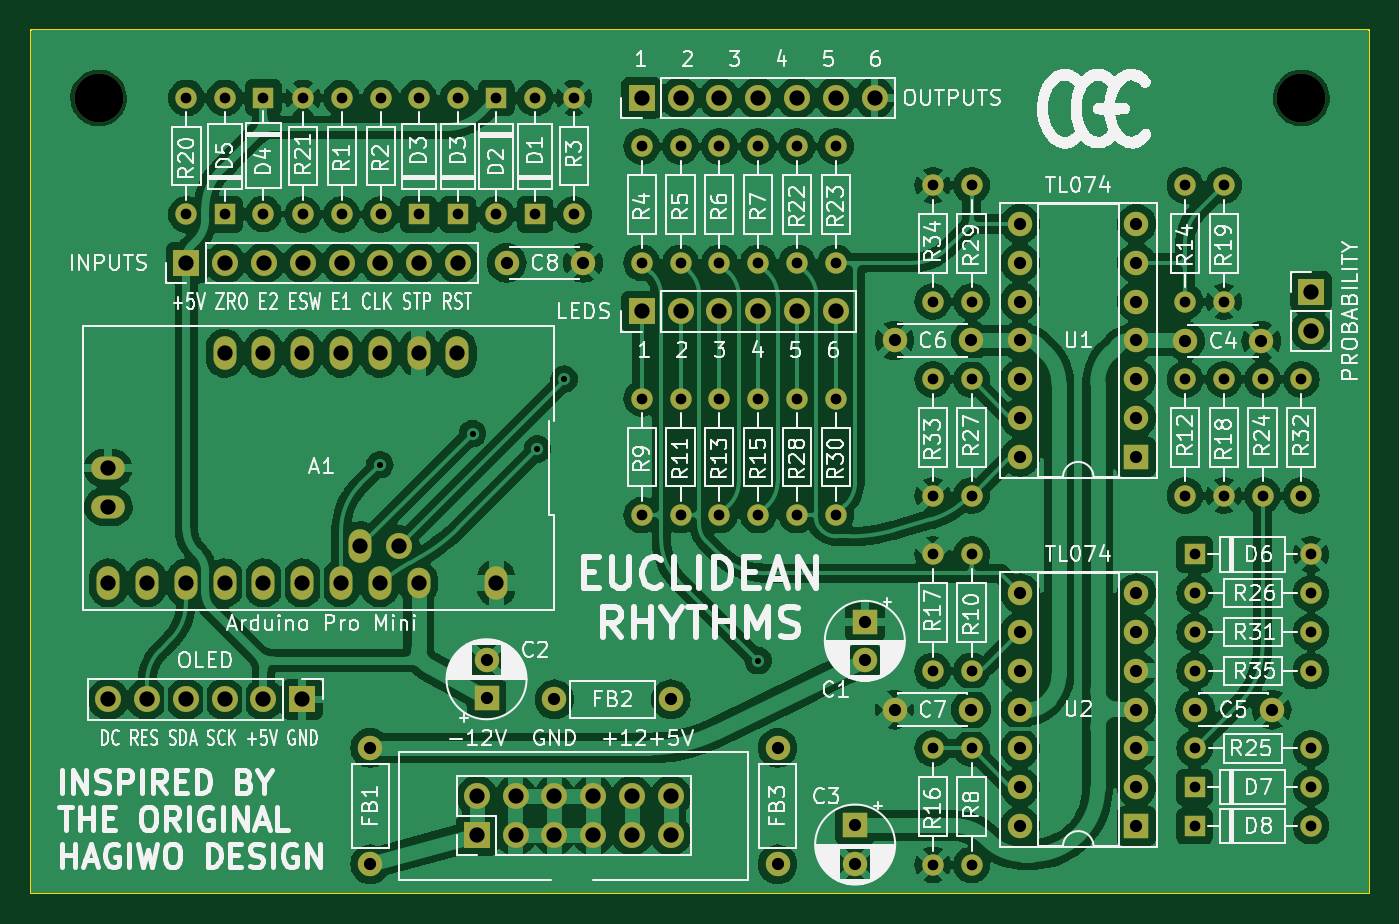
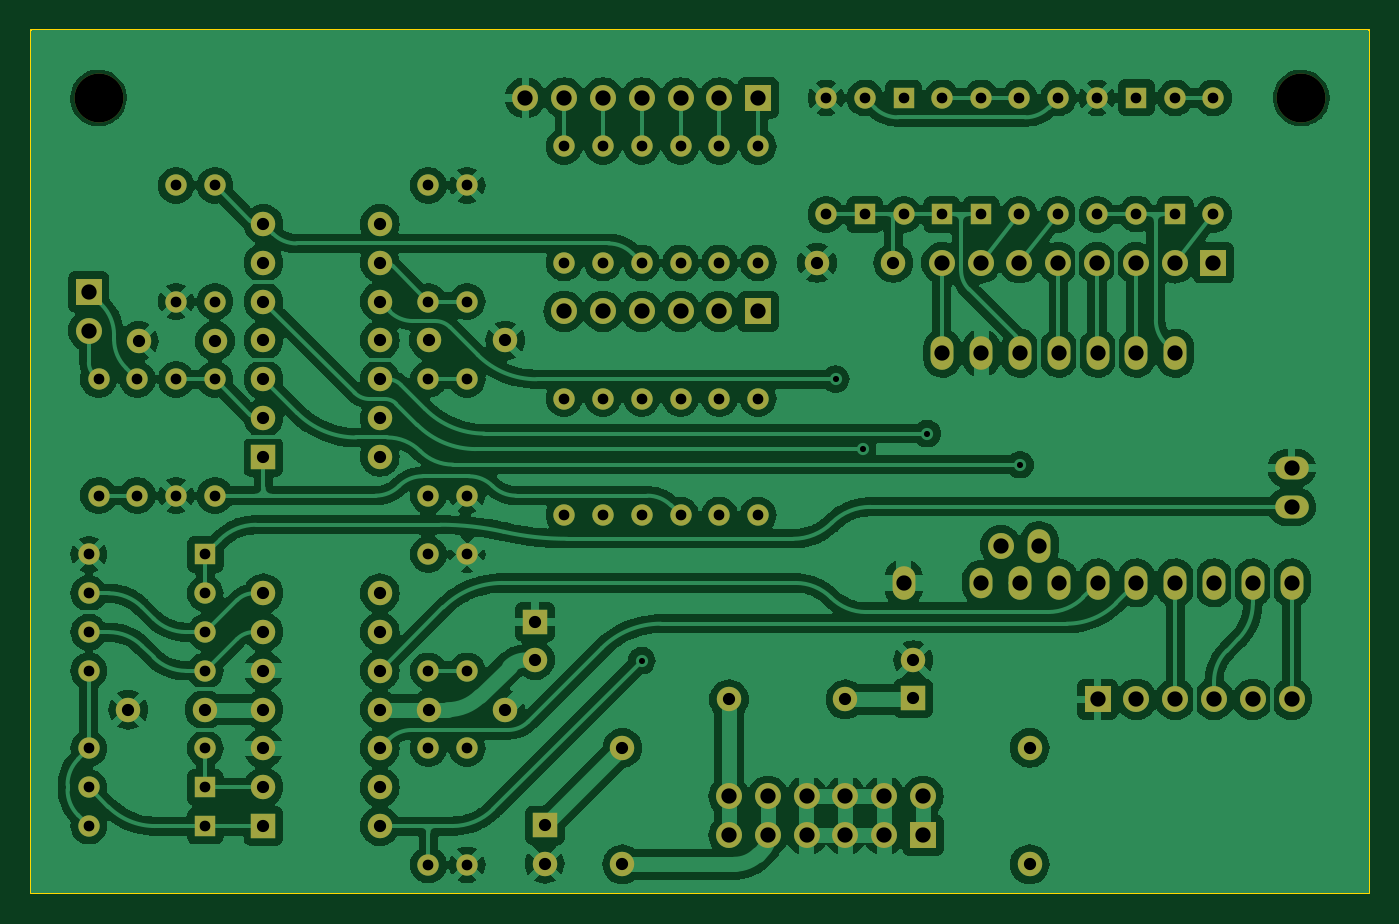
Circuit board: 9 layer files. Board 87.6 x 56.5 mm.
- bottom_copper: Eudlidean_Rhythms_R-B_Cu.gbl (306730 bytes)
- bottom_mask: Eudlidean_Rhythms_R-B_Mask.gbs (6929 bytes)
- bottom_silk: Eudlidean_Rhythms_R-B_Silkscreen.gbo (6941 bytes)
- outline: Eudlidean_Rhythms_R-Edge_Cuts.gm1 (683 bytes)
- top_copper: Eudlidean_Rhythms_R-F_Cu.gtl (313574 bytes)
- top_mask: Eudlidean_Rhythms_R-F_Mask.gts (6929 bytes)
- top_silk: Eudlidean_Rhythms_R-F_Silkscreen.gto (215607 bytes)
- drill: Eudlidean_Rhythms_R-NPTH.drl (383 bytes)
- drill: Eudlidean_Rhythms_R-PTH.drl (4098 bytes)

=== bottom_copper: Eudlidean_Rhythms_R-B_Cu.gbl (306730 bytes, source omitted) ===
=== bottom_mask: Eudlidean_Rhythms_R-B_Mask.gbs ===
G04 #@! TF.GenerationSoftware,KiCad,Pcbnew,7.0.10*
G04 #@! TF.CreationDate,2025-06-07T09:47:01+01:00*
G04 #@! TF.ProjectId,Eudlidean_Rhythms_R,4575646c-6964-4656-916e-5f5268797468,rev?*
G04 #@! TF.SameCoordinates,Original*
G04 #@! TF.FileFunction,Soldermask,Bot*
G04 #@! TF.FilePolarity,Negative*
%FSLAX46Y46*%
G04 Gerber Fmt 4.6, Leading zero omitted, Abs format (unit mm)*
G04 Created by KiCad (PCBNEW 7.0.10) date 2025-06-07 09:47:01*
%MOMM*%
%LPD*%
G01*
G04 APERTURE LIST*
%ADD10C,1.400000*%
%ADD11O,1.400000X1.400000*%
%ADD12R,1.400000X1.400000*%
%ADD13R,1.700000X1.700000*%
%ADD14O,1.700000X1.700000*%
%ADD15R,1.600000X1.600000*%
%ADD16O,1.600000X1.600000*%
%ADD17C,1.600000*%
%ADD18O,1.500000X2.200000*%
%ADD19O,1.500000X2.000000*%
%ADD20O,2.200000X1.500000*%
%ADD21C,3.200000*%
G04 APERTURE END LIST*
D10*
X141605000Y-135930000D03*
D11*
X149225000Y-135930000D03*
D12*
X141605000Y-123230000D03*
D10*
X149225000Y-123230000D03*
D13*
X105410000Y-107315000D03*
D14*
X107950000Y-107315000D03*
X110490000Y-107315000D03*
X113030000Y-107315000D03*
X115570000Y-107315000D03*
X118110000Y-107315000D03*
D12*
X78105000Y-100965000D03*
D10*
X78105000Y-93345000D03*
X85765000Y-100965000D03*
D11*
X85765000Y-93345000D03*
D10*
X149225000Y-125770000D03*
D11*
X141605000Y-125770000D03*
D10*
X124460000Y-143550000D03*
D11*
X124460000Y-135930000D03*
D15*
X137795000Y-116840000D03*
D16*
X137795000Y-114300000D03*
X137795000Y-111760000D03*
X137795000Y-109220000D03*
X137795000Y-106680000D03*
X137795000Y-104140000D03*
X137795000Y-101600000D03*
X130175000Y-101600000D03*
X130175000Y-104140000D03*
X130175000Y-106680000D03*
X130175000Y-109220000D03*
X130175000Y-111760000D03*
X130175000Y-114300000D03*
X130175000Y-116840000D03*
D12*
X80645000Y-93319600D03*
D10*
X80645000Y-100939600D03*
X88320000Y-100965000D03*
D11*
X88320000Y-93345000D03*
D10*
X105410000Y-120650000D03*
D11*
X105410000Y-113030000D03*
D10*
X115570000Y-104140000D03*
D11*
X115570000Y-96520000D03*
D10*
X118110000Y-120650000D03*
D11*
X118110000Y-113030000D03*
D17*
X141645000Y-133390000D03*
X146645000Y-133390000D03*
D13*
X105410000Y-93345000D03*
D14*
X107950000Y-93345000D03*
X110490000Y-93345000D03*
X113030000Y-93345000D03*
X115570000Y-93345000D03*
X118110000Y-93345000D03*
X120650000Y-93345000D03*
D10*
X124460000Y-123230000D03*
D11*
X124460000Y-130850000D03*
D10*
X127000000Y-111760000D03*
D11*
X127000000Y-119380000D03*
D10*
X124460000Y-119380000D03*
D11*
X124460000Y-111760000D03*
D17*
X126960000Y-133390000D03*
X121960000Y-133390000D03*
D15*
X137795000Y-141010000D03*
D16*
X137795000Y-138470000D03*
X137795000Y-135930000D03*
X137795000Y-133390000D03*
X137795000Y-130850000D03*
X137795000Y-128310000D03*
X137795000Y-125770000D03*
X130175000Y-125770000D03*
X130175000Y-128310000D03*
X130175000Y-130850000D03*
X130175000Y-133390000D03*
X130175000Y-135930000D03*
X130175000Y-138470000D03*
X130175000Y-141010000D03*
D12*
X90805000Y-100965000D03*
D10*
X90805000Y-93345000D03*
D13*
X83185000Y-132715000D03*
D14*
X80645000Y-132715000D03*
X78105000Y-132715000D03*
X75565000Y-132715000D03*
X73025000Y-132715000D03*
X70485000Y-132715000D03*
D12*
X141605000Y-138470000D03*
D10*
X149225000Y-138470000D03*
X127000000Y-106680000D03*
D11*
X127000000Y-99060000D03*
D10*
X148590000Y-111760000D03*
D11*
X148590000Y-119380000D03*
D15*
X95250000Y-132650113D03*
D17*
X95250000Y-130150113D03*
D10*
X110490000Y-104140000D03*
D11*
X110490000Y-96520000D03*
D12*
X98425000Y-100965000D03*
D10*
X98425000Y-93345000D03*
X83225000Y-93345000D03*
D11*
X83225000Y-100965000D03*
D10*
X75605000Y-100965000D03*
D11*
X75605000Y-93345000D03*
D13*
X149225000Y-106040000D03*
D14*
X149225000Y-108580000D03*
D10*
X107950000Y-120650000D03*
D11*
X107950000Y-113030000D03*
D13*
X75605000Y-104140000D03*
D14*
X78145000Y-104140000D03*
X80685000Y-104140000D03*
X83225000Y-104140000D03*
X85765000Y-104140000D03*
X88305000Y-104140000D03*
X90845000Y-104140000D03*
X93385000Y-104140000D03*
D10*
X149225000Y-130850000D03*
D11*
X141605000Y-130850000D03*
D17*
X101560000Y-104140000D03*
X96560000Y-104140000D03*
D10*
X118110000Y-104140000D03*
D11*
X118110000Y-96520000D03*
D13*
X94615000Y-141605000D03*
D14*
X94615000Y-139065000D03*
X97155000Y-141605000D03*
X97155000Y-139065000D03*
X99695000Y-141605000D03*
X99695000Y-139065000D03*
X102235000Y-141605000D03*
X102235000Y-139065000D03*
X104775000Y-141605000D03*
X104775000Y-139065000D03*
X107315000Y-141605000D03*
X107315000Y-139065000D03*
D10*
X100965000Y-93345000D03*
D11*
X100965000Y-100965000D03*
D10*
X146050000Y-111760000D03*
D11*
X146050000Y-119380000D03*
D17*
X114300000Y-135890000D03*
D16*
X114300000Y-143510000D03*
D17*
X126960000Y-109220000D03*
X121960000Y-109220000D03*
D10*
X143510000Y-106680000D03*
D11*
X143510000Y-99060000D03*
D15*
X120015000Y-127635000D03*
D17*
X120015000Y-130135000D03*
D10*
X143510000Y-119380000D03*
D11*
X143510000Y-111760000D03*
D10*
X113030000Y-120650000D03*
D11*
X113030000Y-113030000D03*
D15*
X119380000Y-140970000D03*
D17*
X119380000Y-143470000D03*
D12*
X141605000Y-141010000D03*
D10*
X149225000Y-141010000D03*
X124460000Y-99060000D03*
D11*
X124460000Y-106680000D03*
D10*
X127000000Y-130850000D03*
D11*
X127000000Y-123230000D03*
D17*
X140970000Y-109260000D03*
X145970000Y-109260000D03*
D18*
X93345000Y-110055000D03*
X90805000Y-110055000D03*
X88265000Y-110055000D03*
X85725000Y-110055000D03*
X83185000Y-110055000D03*
X80645000Y-110055000D03*
X78105000Y-110055000D03*
X70485000Y-125095000D03*
X73025000Y-125095000D03*
X75565000Y-125095000D03*
X78105000Y-125095000D03*
X80645000Y-125095000D03*
X83185000Y-125095000D03*
X85725000Y-125095000D03*
X88265000Y-125095000D03*
D19*
X90805000Y-125095000D03*
D18*
X95885000Y-125095000D03*
D14*
X89535000Y-122655000D03*
D18*
X86995000Y-122655000D03*
D20*
X70485000Y-120115000D03*
X70485000Y-117575000D03*
D10*
X140970000Y-106680000D03*
D11*
X140970000Y-99060000D03*
D10*
X140970000Y-111760000D03*
D11*
X140970000Y-119380000D03*
D10*
X149225000Y-128310000D03*
D11*
X141605000Y-128310000D03*
D17*
X99695000Y-132715000D03*
D16*
X107315000Y-132715000D03*
D21*
X148590000Y-93345000D03*
D12*
X95885000Y-93345000D03*
D10*
X95885000Y-100965000D03*
X107950000Y-104140000D03*
D11*
X107950000Y-96520000D03*
D10*
X105410000Y-104140000D03*
D11*
X105410000Y-96520000D03*
D12*
X93385000Y-100965000D03*
D10*
X93385000Y-93345000D03*
X113030000Y-104140000D03*
D11*
X113030000Y-96520000D03*
D10*
X127000000Y-135930000D03*
D11*
X127000000Y-143550000D03*
D17*
X87630000Y-135890000D03*
D16*
X87630000Y-143510000D03*
D10*
X110490000Y-120650000D03*
D11*
X110490000Y-113030000D03*
D10*
X115570000Y-120650000D03*
D11*
X115570000Y-113030000D03*
D21*
X69850000Y-93345000D03*
M02*

=== bottom_silk: Eudlidean_Rhythms_R-B_Silkscreen.gbo ===
G04 #@! TF.GenerationSoftware,KiCad,Pcbnew,7.0.10*
G04 #@! TF.CreationDate,2025-06-07T09:47:01+01:00*
G04 #@! TF.ProjectId,Eudlidean_Rhythms_R,4575646c-6964-4656-916e-5f5268797468,rev?*
G04 #@! TF.SameCoordinates,Original*
G04 #@! TF.FileFunction,Legend,Bot*
G04 #@! TF.FilePolarity,Positive*
%FSLAX46Y46*%
G04 Gerber Fmt 4.6, Leading zero omitted, Abs format (unit mm)*
G04 Created by KiCad (PCBNEW 7.0.10) date 2025-06-07 09:47:01*
%MOMM*%
%LPD*%
G01*
G04 APERTURE LIST*
%ADD10C,1.400000*%
%ADD11O,1.400000X1.400000*%
%ADD12R,1.400000X1.400000*%
%ADD13R,1.700000X1.700000*%
%ADD14O,1.700000X1.700000*%
%ADD15R,1.600000X1.600000*%
%ADD16O,1.600000X1.600000*%
%ADD17C,1.600000*%
%ADD18O,1.500000X2.200000*%
%ADD19O,1.500000X2.000000*%
%ADD20O,2.200000X1.500000*%
%ADD21C,3.200000*%
G04 APERTURE END LIST*
%LPC*%
D10*
X141605000Y-135930000D03*
D11*
X149225000Y-135930000D03*
D12*
X141605000Y-123230000D03*
D10*
X149225000Y-123230000D03*
D13*
X105410000Y-107315000D03*
D14*
X107950000Y-107315000D03*
X110490000Y-107315000D03*
X113030000Y-107315000D03*
X115570000Y-107315000D03*
X118110000Y-107315000D03*
D12*
X78105000Y-100965000D03*
D10*
X78105000Y-93345000D03*
X85765000Y-100965000D03*
D11*
X85765000Y-93345000D03*
D10*
X149225000Y-125770000D03*
D11*
X141605000Y-125770000D03*
D10*
X124460000Y-143550000D03*
D11*
X124460000Y-135930000D03*
D15*
X137795000Y-116840000D03*
D16*
X137795000Y-114300000D03*
X137795000Y-111760000D03*
X137795000Y-109220000D03*
X137795000Y-106680000D03*
X137795000Y-104140000D03*
X137795000Y-101600000D03*
X130175000Y-101600000D03*
X130175000Y-104140000D03*
X130175000Y-106680000D03*
X130175000Y-109220000D03*
X130175000Y-111760000D03*
X130175000Y-114300000D03*
X130175000Y-116840000D03*
D12*
X80645000Y-93319600D03*
D10*
X80645000Y-100939600D03*
X88320000Y-100965000D03*
D11*
X88320000Y-93345000D03*
D10*
X105410000Y-120650000D03*
D11*
X105410000Y-113030000D03*
D10*
X115570000Y-104140000D03*
D11*
X115570000Y-96520000D03*
D10*
X118110000Y-120650000D03*
D11*
X118110000Y-113030000D03*
D17*
X141645000Y-133390000D03*
X146645000Y-133390000D03*
D13*
X105410000Y-93345000D03*
D14*
X107950000Y-93345000D03*
X110490000Y-93345000D03*
X113030000Y-93345000D03*
X115570000Y-93345000D03*
X118110000Y-93345000D03*
X120650000Y-93345000D03*
D10*
X124460000Y-123230000D03*
D11*
X124460000Y-130850000D03*
D10*
X127000000Y-111760000D03*
D11*
X127000000Y-119380000D03*
D10*
X124460000Y-119380000D03*
D11*
X124460000Y-111760000D03*
D17*
X126960000Y-133390000D03*
X121960000Y-133390000D03*
D15*
X137795000Y-141010000D03*
D16*
X137795000Y-138470000D03*
X137795000Y-135930000D03*
X137795000Y-133390000D03*
X137795000Y-130850000D03*
X137795000Y-128310000D03*
X137795000Y-125770000D03*
X130175000Y-125770000D03*
X130175000Y-128310000D03*
X130175000Y-130850000D03*
X130175000Y-133390000D03*
X130175000Y-135930000D03*
X130175000Y-138470000D03*
X130175000Y-141010000D03*
D12*
X90805000Y-100965000D03*
D10*
X90805000Y-93345000D03*
D13*
X83185000Y-132715000D03*
D14*
X80645000Y-132715000D03*
X78105000Y-132715000D03*
X75565000Y-132715000D03*
X73025000Y-132715000D03*
X70485000Y-132715000D03*
D12*
X141605000Y-138470000D03*
D10*
X149225000Y-138470000D03*
X127000000Y-106680000D03*
D11*
X127000000Y-99060000D03*
D10*
X148590000Y-111760000D03*
D11*
X148590000Y-119380000D03*
D15*
X95250000Y-132650113D03*
D17*
X95250000Y-130150113D03*
D10*
X110490000Y-104140000D03*
D11*
X110490000Y-96520000D03*
D12*
X98425000Y-100965000D03*
D10*
X98425000Y-93345000D03*
X83225000Y-93345000D03*
D11*
X83225000Y-100965000D03*
D10*
X75605000Y-100965000D03*
D11*
X75605000Y-93345000D03*
D13*
X149225000Y-106040000D03*
D14*
X149225000Y-108580000D03*
D10*
X107950000Y-120650000D03*
D11*
X107950000Y-113030000D03*
D13*
X75605000Y-104140000D03*
D14*
X78145000Y-104140000D03*
X80685000Y-104140000D03*
X83225000Y-104140000D03*
X85765000Y-104140000D03*
X88305000Y-104140000D03*
X90845000Y-104140000D03*
X93385000Y-104140000D03*
D10*
X149225000Y-130850000D03*
D11*
X141605000Y-130850000D03*
D17*
X101560000Y-104140000D03*
X96560000Y-104140000D03*
D10*
X118110000Y-104140000D03*
D11*
X118110000Y-96520000D03*
D13*
X94615000Y-141605000D03*
D14*
X94615000Y-139065000D03*
X97155000Y-141605000D03*
X97155000Y-139065000D03*
X99695000Y-141605000D03*
X99695000Y-139065000D03*
X102235000Y-141605000D03*
X102235000Y-139065000D03*
X104775000Y-141605000D03*
X104775000Y-139065000D03*
X107315000Y-141605000D03*
X107315000Y-139065000D03*
D10*
X100965000Y-93345000D03*
D11*
X100965000Y-100965000D03*
D10*
X146050000Y-111760000D03*
D11*
X146050000Y-119380000D03*
D17*
X114300000Y-135890000D03*
D16*
X114300000Y-143510000D03*
D17*
X126960000Y-109220000D03*
X121960000Y-109220000D03*
D10*
X143510000Y-106680000D03*
D11*
X143510000Y-99060000D03*
D15*
X120015000Y-127635000D03*
D17*
X120015000Y-130135000D03*
D10*
X143510000Y-119380000D03*
D11*
X143510000Y-111760000D03*
D10*
X113030000Y-120650000D03*
D11*
X113030000Y-113030000D03*
D15*
X119380000Y-140970000D03*
D17*
X119380000Y-143470000D03*
D12*
X141605000Y-141010000D03*
D10*
X149225000Y-141010000D03*
X124460000Y-99060000D03*
D11*
X124460000Y-106680000D03*
D10*
X127000000Y-130850000D03*
D11*
X127000000Y-123230000D03*
D17*
X140970000Y-109260000D03*
X145970000Y-109260000D03*
D18*
X93345000Y-110055000D03*
X90805000Y-110055000D03*
X88265000Y-110055000D03*
X85725000Y-110055000D03*
X83185000Y-110055000D03*
X80645000Y-110055000D03*
X78105000Y-110055000D03*
X70485000Y-125095000D03*
X73025000Y-125095000D03*
X75565000Y-125095000D03*
X78105000Y-125095000D03*
X80645000Y-125095000D03*
X83185000Y-125095000D03*
X85725000Y-125095000D03*
X88265000Y-125095000D03*
D19*
X90805000Y-125095000D03*
D18*
X95885000Y-125095000D03*
D14*
X89535000Y-122655000D03*
D18*
X86995000Y-122655000D03*
D20*
X70485000Y-120115000D03*
X70485000Y-117575000D03*
D10*
X140970000Y-106680000D03*
D11*
X140970000Y-99060000D03*
D10*
X140970000Y-111760000D03*
D11*
X140970000Y-119380000D03*
D10*
X149225000Y-128310000D03*
D11*
X141605000Y-128310000D03*
D17*
X99695000Y-132715000D03*
D16*
X107315000Y-132715000D03*
D21*
X148590000Y-93345000D03*
D12*
X95885000Y-93345000D03*
D10*
X95885000Y-100965000D03*
X107950000Y-104140000D03*
D11*
X107950000Y-96520000D03*
D10*
X105410000Y-104140000D03*
D11*
X105410000Y-96520000D03*
D12*
X93385000Y-100965000D03*
D10*
X93385000Y-93345000D03*
X113030000Y-104140000D03*
D11*
X113030000Y-96520000D03*
D10*
X127000000Y-135930000D03*
D11*
X127000000Y-143550000D03*
D17*
X87630000Y-135890000D03*
D16*
X87630000Y-143510000D03*
D10*
X110490000Y-120650000D03*
D11*
X110490000Y-113030000D03*
D10*
X115570000Y-120650000D03*
D11*
X115570000Y-113030000D03*
D21*
X69850000Y-93345000D03*
%LPD*%
M02*

=== outline: Eudlidean_Rhythms_R-Edge_Cuts.gm1 ===
G04 #@! TF.GenerationSoftware,KiCad,Pcbnew,7.0.10*
G04 #@! TF.CreationDate,2025-06-07T09:47:01+01:00*
G04 #@! TF.ProjectId,Eudlidean_Rhythms_R,4575646c-6964-4656-916e-5f5268797468,rev?*
G04 #@! TF.SameCoordinates,Original*
G04 #@! TF.FileFunction,Profile,NP*
%FSLAX46Y46*%
G04 Gerber Fmt 4.6, Leading zero omitted, Abs format (unit mm)*
G04 Created by KiCad (PCBNEW 7.0.10) date 2025-06-07 09:47:01*
%MOMM*%
%LPD*%
G01*
G04 APERTURE LIST*
G04 #@! TA.AperFunction,Profile*
%ADD10C,0.100000*%
G04 #@! TD*
G04 APERTURE END LIST*
D10*
X65405000Y-88900000D02*
X153035000Y-88900000D01*
X153035000Y-145415000D01*
X65405000Y-145415000D01*
X65405000Y-88900000D01*
M02*

=== top_copper: Eudlidean_Rhythms_R-F_Cu.gtl (313574 bytes, source omitted) ===
=== top_mask: Eudlidean_Rhythms_R-F_Mask.gts ===
G04 #@! TF.GenerationSoftware,KiCad,Pcbnew,7.0.10*
G04 #@! TF.CreationDate,2025-06-07T09:47:01+01:00*
G04 #@! TF.ProjectId,Eudlidean_Rhythms_R,4575646c-6964-4656-916e-5f5268797468,rev?*
G04 #@! TF.SameCoordinates,Original*
G04 #@! TF.FileFunction,Soldermask,Top*
G04 #@! TF.FilePolarity,Negative*
%FSLAX46Y46*%
G04 Gerber Fmt 4.6, Leading zero omitted, Abs format (unit mm)*
G04 Created by KiCad (PCBNEW 7.0.10) date 2025-06-07 09:47:01*
%MOMM*%
%LPD*%
G01*
G04 APERTURE LIST*
%ADD10C,1.400000*%
%ADD11O,1.400000X1.400000*%
%ADD12R,1.400000X1.400000*%
%ADD13R,1.700000X1.700000*%
%ADD14O,1.700000X1.700000*%
%ADD15R,1.600000X1.600000*%
%ADD16O,1.600000X1.600000*%
%ADD17C,1.600000*%
%ADD18O,1.500000X2.200000*%
%ADD19O,1.500000X2.000000*%
%ADD20O,2.200000X1.500000*%
%ADD21C,3.200000*%
G04 APERTURE END LIST*
D10*
X141605000Y-135930000D03*
D11*
X149225000Y-135930000D03*
D12*
X141605000Y-123230000D03*
D10*
X149225000Y-123230000D03*
D13*
X105410000Y-107315000D03*
D14*
X107950000Y-107315000D03*
X110490000Y-107315000D03*
X113030000Y-107315000D03*
X115570000Y-107315000D03*
X118110000Y-107315000D03*
D12*
X78105000Y-100965000D03*
D10*
X78105000Y-93345000D03*
X85765000Y-100965000D03*
D11*
X85765000Y-93345000D03*
D10*
X149225000Y-125770000D03*
D11*
X141605000Y-125770000D03*
D10*
X124460000Y-143550000D03*
D11*
X124460000Y-135930000D03*
D15*
X137795000Y-116840000D03*
D16*
X137795000Y-114300000D03*
X137795000Y-111760000D03*
X137795000Y-109220000D03*
X137795000Y-106680000D03*
X137795000Y-104140000D03*
X137795000Y-101600000D03*
X130175000Y-101600000D03*
X130175000Y-104140000D03*
X130175000Y-106680000D03*
X130175000Y-109220000D03*
X130175000Y-111760000D03*
X130175000Y-114300000D03*
X130175000Y-116840000D03*
D12*
X80645000Y-93319600D03*
D10*
X80645000Y-100939600D03*
X88320000Y-100965000D03*
D11*
X88320000Y-93345000D03*
D10*
X105410000Y-120650000D03*
D11*
X105410000Y-113030000D03*
D10*
X115570000Y-104140000D03*
D11*
X115570000Y-96520000D03*
D10*
X118110000Y-120650000D03*
D11*
X118110000Y-113030000D03*
D17*
X141645000Y-133390000D03*
X146645000Y-133390000D03*
D13*
X105410000Y-93345000D03*
D14*
X107950000Y-93345000D03*
X110490000Y-93345000D03*
X113030000Y-93345000D03*
X115570000Y-93345000D03*
X118110000Y-93345000D03*
X120650000Y-93345000D03*
D10*
X124460000Y-123230000D03*
D11*
X124460000Y-130850000D03*
D10*
X127000000Y-111760000D03*
D11*
X127000000Y-119380000D03*
D10*
X124460000Y-119380000D03*
D11*
X124460000Y-111760000D03*
D17*
X126960000Y-133390000D03*
X121960000Y-133390000D03*
D15*
X137795000Y-141010000D03*
D16*
X137795000Y-138470000D03*
X137795000Y-135930000D03*
X137795000Y-133390000D03*
X137795000Y-130850000D03*
X137795000Y-128310000D03*
X137795000Y-125770000D03*
X130175000Y-125770000D03*
X130175000Y-128310000D03*
X130175000Y-130850000D03*
X130175000Y-133390000D03*
X130175000Y-135930000D03*
X130175000Y-138470000D03*
X130175000Y-141010000D03*
D12*
X90805000Y-100965000D03*
D10*
X90805000Y-93345000D03*
D13*
X83185000Y-132715000D03*
D14*
X80645000Y-132715000D03*
X78105000Y-132715000D03*
X75565000Y-132715000D03*
X73025000Y-132715000D03*
X70485000Y-132715000D03*
D12*
X141605000Y-138470000D03*
D10*
X149225000Y-138470000D03*
X127000000Y-106680000D03*
D11*
X127000000Y-99060000D03*
D10*
X148590000Y-111760000D03*
D11*
X148590000Y-119380000D03*
D15*
X95250000Y-132650113D03*
D17*
X95250000Y-130150113D03*
D10*
X110490000Y-104140000D03*
D11*
X110490000Y-96520000D03*
D12*
X98425000Y-100965000D03*
D10*
X98425000Y-93345000D03*
X83225000Y-93345000D03*
D11*
X83225000Y-100965000D03*
D10*
X75605000Y-100965000D03*
D11*
X75605000Y-93345000D03*
D13*
X149225000Y-106040000D03*
D14*
X149225000Y-108580000D03*
D10*
X107950000Y-120650000D03*
D11*
X107950000Y-113030000D03*
D13*
X75605000Y-104140000D03*
D14*
X78145000Y-104140000D03*
X80685000Y-104140000D03*
X83225000Y-104140000D03*
X85765000Y-104140000D03*
X88305000Y-104140000D03*
X90845000Y-104140000D03*
X93385000Y-104140000D03*
D10*
X149225000Y-130850000D03*
D11*
X141605000Y-130850000D03*
D17*
X101560000Y-104140000D03*
X96560000Y-104140000D03*
D10*
X118110000Y-104140000D03*
D11*
X118110000Y-96520000D03*
D13*
X94615000Y-141605000D03*
D14*
X94615000Y-139065000D03*
X97155000Y-141605000D03*
X97155000Y-139065000D03*
X99695000Y-141605000D03*
X99695000Y-139065000D03*
X102235000Y-141605000D03*
X102235000Y-139065000D03*
X104775000Y-141605000D03*
X104775000Y-139065000D03*
X107315000Y-141605000D03*
X107315000Y-139065000D03*
D10*
X100965000Y-93345000D03*
D11*
X100965000Y-100965000D03*
D10*
X146050000Y-111760000D03*
D11*
X146050000Y-119380000D03*
D17*
X114300000Y-135890000D03*
D16*
X114300000Y-143510000D03*
D17*
X126960000Y-109220000D03*
X121960000Y-109220000D03*
D10*
X143510000Y-106680000D03*
D11*
X143510000Y-99060000D03*
D15*
X120015000Y-127635000D03*
D17*
X120015000Y-130135000D03*
D10*
X143510000Y-119380000D03*
D11*
X143510000Y-111760000D03*
D10*
X113030000Y-120650000D03*
D11*
X113030000Y-113030000D03*
D15*
X119380000Y-140970000D03*
D17*
X119380000Y-143470000D03*
D12*
X141605000Y-141010000D03*
D10*
X149225000Y-141010000D03*
X124460000Y-99060000D03*
D11*
X124460000Y-106680000D03*
D10*
X127000000Y-130850000D03*
D11*
X127000000Y-123230000D03*
D17*
X140970000Y-109260000D03*
X145970000Y-109260000D03*
D18*
X93345000Y-110055000D03*
X90805000Y-110055000D03*
X88265000Y-110055000D03*
X85725000Y-110055000D03*
X83185000Y-110055000D03*
X80645000Y-110055000D03*
X78105000Y-110055000D03*
X70485000Y-125095000D03*
X73025000Y-125095000D03*
X75565000Y-125095000D03*
X78105000Y-125095000D03*
X80645000Y-125095000D03*
X83185000Y-125095000D03*
X85725000Y-125095000D03*
X88265000Y-125095000D03*
D19*
X90805000Y-125095000D03*
D18*
X95885000Y-125095000D03*
D14*
X89535000Y-122655000D03*
D18*
X86995000Y-122655000D03*
D20*
X70485000Y-120115000D03*
X70485000Y-117575000D03*
D10*
X140970000Y-106680000D03*
D11*
X140970000Y-99060000D03*
D10*
X140970000Y-111760000D03*
D11*
X140970000Y-119380000D03*
D10*
X149225000Y-128310000D03*
D11*
X141605000Y-128310000D03*
D17*
X99695000Y-132715000D03*
D16*
X107315000Y-132715000D03*
D21*
X148590000Y-93345000D03*
D12*
X95885000Y-93345000D03*
D10*
X95885000Y-100965000D03*
X107950000Y-104140000D03*
D11*
X107950000Y-96520000D03*
D10*
X105410000Y-104140000D03*
D11*
X105410000Y-96520000D03*
D12*
X93385000Y-100965000D03*
D10*
X93385000Y-93345000D03*
X113030000Y-104140000D03*
D11*
X113030000Y-96520000D03*
D10*
X127000000Y-135930000D03*
D11*
X127000000Y-143550000D03*
D17*
X87630000Y-135890000D03*
D16*
X87630000Y-143510000D03*
D10*
X110490000Y-120650000D03*
D11*
X110490000Y-113030000D03*
D10*
X115570000Y-120650000D03*
D11*
X115570000Y-113030000D03*
D21*
X69850000Y-93345000D03*
M02*

=== top_silk: Eudlidean_Rhythms_R-F_Silkscreen.gto (215607 bytes, source omitted) ===
=== drill: Eudlidean_Rhythms_R-NPTH.drl ===
M48
; DRILL file {KiCad 7.0.10} date Sat Jun  7 09:46:53 2025
; FORMAT={-:-/ absolute / metric / decimal}
; #@! TF.CreationDate,2025-06-07T09:46:53+01:00
; #@! TF.GenerationSoftware,Kicad,Pcbnew,7.0.10
; #@! TF.FileFunction,NonPlated,1,2,NPTH
FMAT,2
METRIC
; #@! TA.AperFunction,NonPlated,NPTH,ComponentDrill
T1C3.200
%
G90
G05
T1
X69.85Y-93.345
X148.59Y-93.345
M30

=== drill: Eudlidean_Rhythms_R-PTH.drl ===
M48
; DRILL file {KiCad 7.0.10} date Sat Jun  7 09:46:53 2025
; FORMAT={-:-/ absolute / metric / decimal}
; #@! TF.CreationDate,2025-06-07T09:46:53+01:00
; #@! TF.GenerationSoftware,Kicad,Pcbnew,7.0.10
; #@! TF.FileFunction,Plated,1,2,PTH
FMAT,2
METRIC
; #@! TA.AperFunction,Plated,PTH,ViaDrill
T1C0.400
; #@! TA.AperFunction,Plated,PTH,ComponentDrill
T2C0.700
; #@! TA.AperFunction,Plated,PTH,ComponentDrill
T3C0.800
; #@! TA.AperFunction,Plated,PTH,ComponentDrill
T4C1.000
%
G90
G05
T1
X88.265Y-117.356
X94.334Y-115.316
X98.577Y-116.332
X100.33Y-111.76
X113.03Y-130.175
T2
X75.605Y-93.345
X75.605Y-100.965
X78.105Y-93.345
X78.105Y-100.965
X80.645Y-93.32
X80.645Y-100.94
X83.225Y-93.345
X83.225Y-100.965
X85.765Y-93.345
X85.765Y-100.965
X88.32Y-93.345
X88.32Y-100.965
X90.805Y-93.345
X90.805Y-100.965
X93.385Y-93.345
X93.385Y-100.965
X95.885Y-93.345
X95.885Y-100.965
X98.425Y-93.345
X98.425Y-100.965
X100.965Y-93.345
X100.965Y-100.965
X105.41Y-96.52
X105.41Y-104.14
X105.41Y-113.03
X105.41Y-120.65
X107.95Y-96.52
X107.95Y-104.14
X107.95Y-113.03
X107.95Y-120.65
X110.49Y-96.52
X110.49Y-104.14
X110.49Y-113.03
X110.49Y-120.65
X113.03Y-96.52
X113.03Y-104.14
X113.03Y-113.03
X113.03Y-120.65
X115.57Y-96.52
X115.57Y-104.14
X115.57Y-113.03
X115.57Y-120.65
X118.11Y-96.52
X118.11Y-104.14
X118.11Y-113.03
X118.11Y-120.65
X124.46Y-99.06
X124.46Y-106.68
X124.46Y-111.76
X124.46Y-119.38
X124.46Y-123.23
X124.46Y-130.85
X124.46Y-135.93
X124.46Y-143.55
X127.0Y-99.06
X127.0Y-106.68
X127.0Y-111.76
X127.0Y-119.38
X127.0Y-123.23
X127.0Y-130.85
X127.0Y-135.93
X127.0Y-143.55
X140.97Y-99.06
X140.97Y-106.68
X140.97Y-111.76
X140.97Y-119.38
X141.605Y-123.23
X141.605Y-125.77
X141.605Y-128.31
X141.605Y-130.85
X141.605Y-135.93
X141.605Y-138.47
X141.605Y-141.01
X143.51Y-99.06
X143.51Y-106.68
X143.51Y-111.76
X143.51Y-119.38
X146.05Y-111.76
X146.05Y-119.38
X148.59Y-111.76
X148.59Y-119.38
X149.225Y-123.23
X149.225Y-125.77
X149.225Y-128.31
X149.225Y-130.85
X149.225Y-135.93
X149.225Y-138.47
X149.225Y-141.01
T3
X87.63Y-135.89
X87.63Y-143.51
X95.25Y-130.15
X95.25Y-132.65
X96.56Y-104.14
X99.695Y-132.715
X101.56Y-104.14
X107.315Y-132.715
X114.3Y-135.89
X114.3Y-143.51
X119.38Y-140.97
X119.38Y-143.47
X120.015Y-127.635
X120.015Y-130.135
X121.96Y-109.22
X121.96Y-133.39
X126.96Y-109.22
X126.96Y-133.39
X130.175Y-101.6
X130.175Y-104.14
X130.175Y-106.68
X130.175Y-109.22
X130.175Y-111.76
X130.175Y-114.3
X130.175Y-116.84
X130.175Y-125.77
X130.175Y-128.31
X130.175Y-130.85
X130.175Y-133.39
X130.175Y-135.93
X130.175Y-138.47
X130.175Y-141.01
X137.795Y-101.6
X137.795Y-104.14
X137.795Y-106.68
X137.795Y-109.22
X137.795Y-111.76
X137.795Y-114.3
X137.795Y-116.84
X137.795Y-125.77
X137.795Y-128.31
X137.795Y-130.85
X137.795Y-133.39
X137.795Y-135.93
X137.795Y-138.47
X137.795Y-141.01
X140.97Y-109.26
X141.645Y-133.39
X145.97Y-109.26
X146.645Y-133.39
T4
X70.485Y-117.575
X70.485Y-120.115
X70.485Y-125.095
X70.485Y-132.715
X73.025Y-125.095
X73.025Y-132.715
X75.565Y-125.095
X75.565Y-132.715
X75.605Y-104.14
X78.105Y-110.055
X78.105Y-125.095
X78.105Y-132.715
X78.145Y-104.14
X80.645Y-110.055
X80.645Y-125.095
X80.645Y-132.715
X80.685Y-104.14
X83.185Y-110.055
X83.185Y-125.095
X83.185Y-132.715
X83.225Y-104.14
X85.725Y-110.055
X85.725Y-125.095
X85.765Y-104.14
X86.995Y-122.655
X88.265Y-110.055
X88.265Y-125.095
X88.305Y-104.14
X89.535Y-122.655
X90.805Y-110.055
X90.805Y-125.095
X90.845Y-104.14
X93.345Y-110.055
X93.385Y-104.14
X94.615Y-139.065
X94.615Y-141.605
X95.885Y-125.095
X97.155Y-139.065
X97.155Y-141.605
X99.695Y-139.065
X99.695Y-141.605
X102.235Y-139.065
X102.235Y-141.605
X104.775Y-139.065
X104.775Y-141.605
X105.41Y-93.345
X105.41Y-107.315
X107.315Y-139.065
X107.315Y-141.605
X107.95Y-93.345
X107.95Y-107.315
X110.49Y-93.345
X110.49Y-107.315
X113.03Y-93.345
X113.03Y-107.315
X115.57Y-93.345
X115.57Y-107.315
X118.11Y-93.345
X118.11Y-107.315
X120.65Y-93.345
X149.225Y-106.04
X149.225Y-108.58
M30

